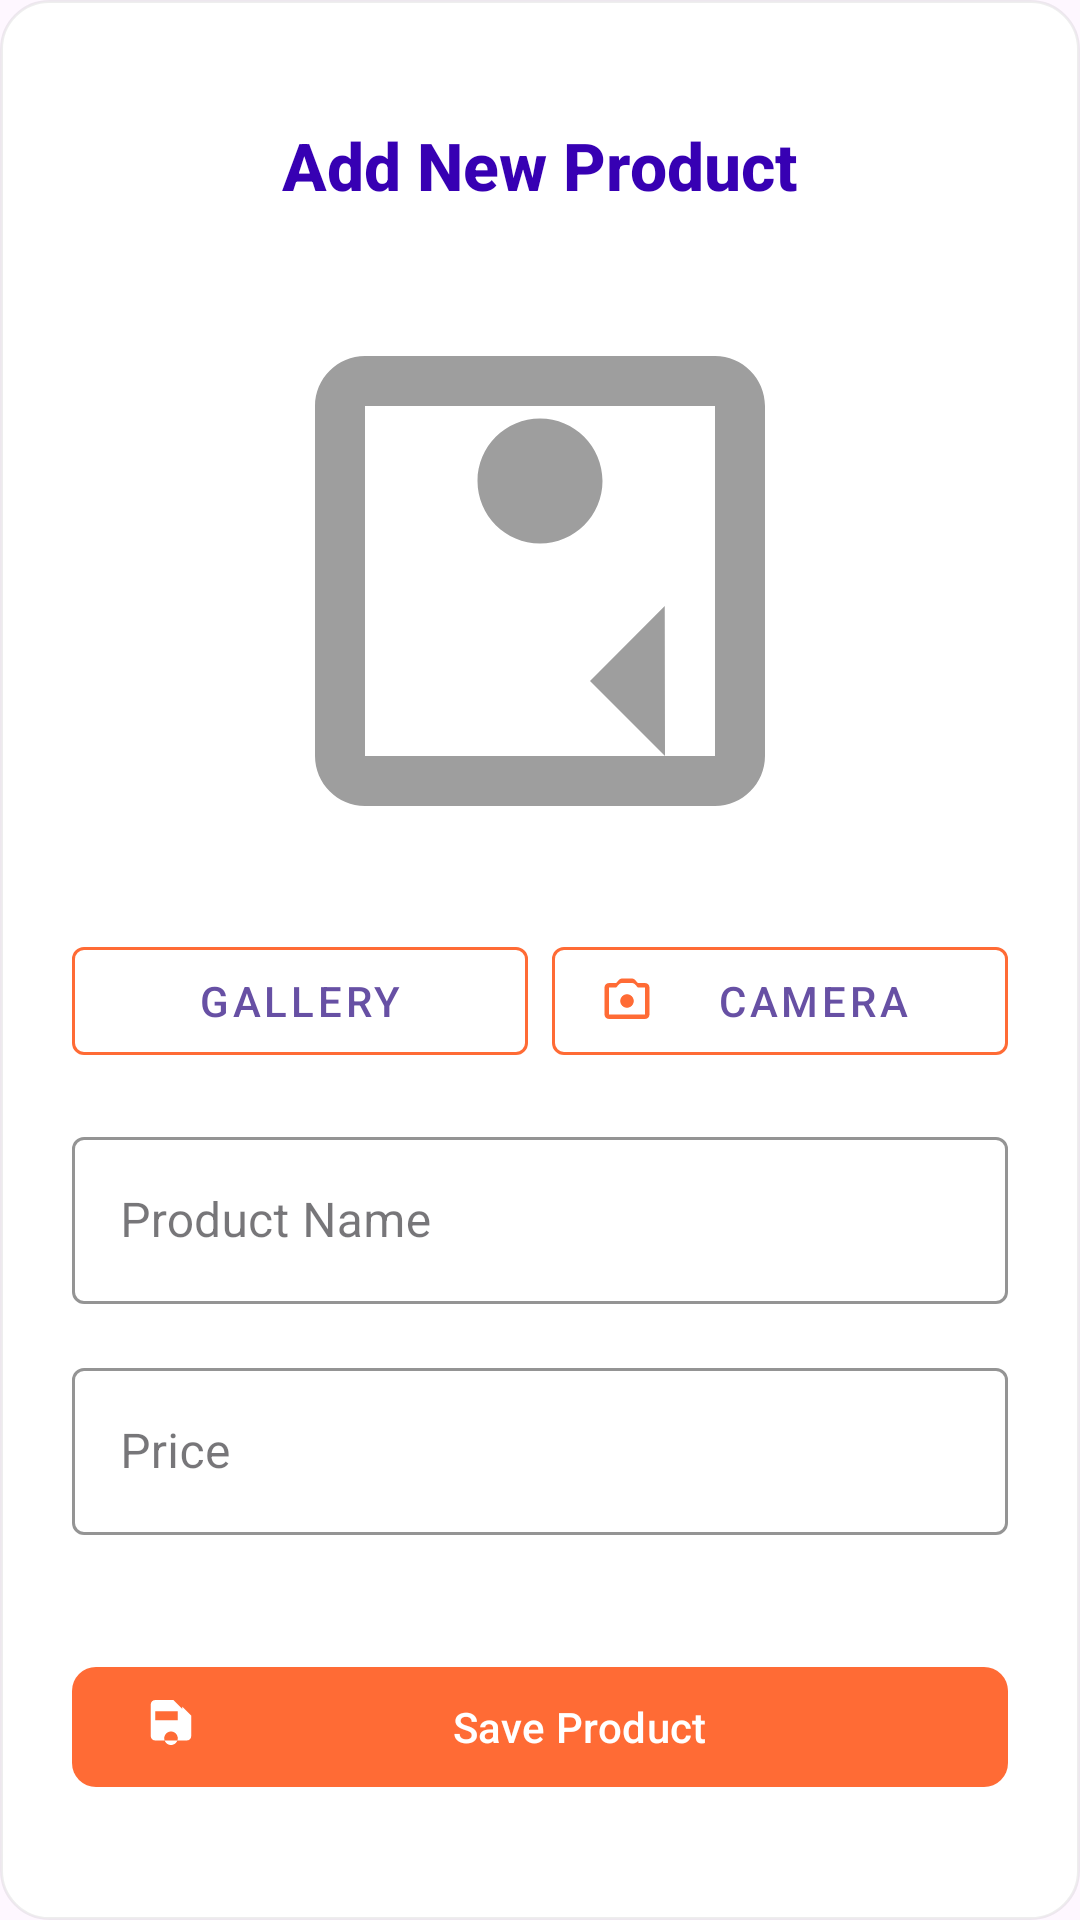

Write the Android layout XML for this screen, with the resource values it uses.
<!-- AndroidManifest.xml: application theme Theme.BizManager -->
<!-- res/layout/dialog_add_product.xml -->
<?xml version="1.0" encoding="utf-8"?>
<LinearLayout xmlns:android="http://schemas.android.com/apk/res/android"
    xmlns:app="http://schemas.android.com/apk/res-auto"
    android:layout_width="match_parent"
    android:layout_height="wrap_content"
    android:orientation="vertical"
    android:padding="24dp"
    android:background="@drawable/dialog_background"
    android:gravity="center">

    
    <TextView
        android:layout_width="wrap_content"
        android:layout_height="wrap_content"
        android:text="Add New Product"
        android:textSize="22sp"
        android:textColor="@color/primaryDark"
        android:textStyle="bold"
        android:layout_marginBottom="24dp"
        android:fontFamily="sans-serif-medium"/>

    
    <FrameLayout
        android:layout_width="200dp"
        android:layout_height="200dp"
        android:layout_marginBottom="16dp"
        android:background="@drawable/image_frame_bg">

        <ImageView
            android:id="@+id/imagePreview"
            android:layout_width="match_parent"
            android:layout_height="match_parent"
            android:scaleType="centerCrop"
            android:contentDescription="Product image"
            android:src="@drawable/ic_image_placeholder"/>

        <ImageButton
            android:id="@+id/btnRemoveImage"
            android:layout_width="32dp"
            android:layout_height="32dp"
            android:layout_gravity="top|end"
            android:layout_margin="8dp"
            android:background="?attr/selectableItemBackgroundBorderless"
            android:src="@drawable/ic_close_circle"
            android:visibility="gone"
            app:tint="@color/white" />
    </FrameLayout>

    
    <LinearLayout
        android:layout_width="match_parent"
        android:layout_height="wrap_content"
        android:orientation="horizontal"
        android:layout_marginBottom="16dp"
        android:gravity="center">

        <com.google.android.material.button.MaterialButton
            android:id="@+id/buttonPickImage"
            style="@style/Widget.MaterialComponents.Button.OutlinedButton"
            android:layout_width="0dp"
            android:layout_height="48dp"
            android:layout_weight="1"
            android:layout_marginEnd="8dp"
            android:text="Gallery"
            app:icon="@drawable/ic_photo_library"
            app:iconTint="@color/primaryColor"
            app:strokeColor="@color/primaryColor"
            app:strokeWidth="1dp"/>

        <com.google.android.material.button.MaterialButton
            android:id="@+id/buttonTakePhoto"
            style="@style/Widget.MaterialComponents.Button.OutlinedButton"
            android:layout_width="0dp"
            android:layout_height="48dp"
            android:layout_weight="1"
            android:text="Camera"
            app:icon="@drawable/ic_photo_camera"
            app:iconTint="@color/primaryColor"
            app:strokeColor="@color/primaryColor"
            app:strokeWidth="1dp"/>
    </LinearLayout>

    
    <com.google.android.material.textfield.TextInputLayout
        android:layout_width="match_parent"
        android:layout_height="wrap_content"
        android:layout_marginBottom="16dp"
        app:boxStrokeColor="@color/primaryColor"
        app:hintTextColor="@color/primaryColor"
        style="@style/Widget.MaterialComponents.TextInputLayout.OutlinedBox">

        <com.google.android.material.textfield.TextInputEditText
            android:id="@+id/editTextName"
            android:layout_width="match_parent"
            android:layout_height="wrap_content"
            android:hint="Product Name"
            android:inputType="textCapWords"
            android:textColorHint="@color/secondaryText"/>
    </com.google.android.material.textfield.TextInputLayout>

    <com.google.android.material.textfield.TextInputLayout
        android:layout_width="match_parent"
        android:layout_height="wrap_content"
        app:boxStrokeColor="@color/primaryColor"
        app:hintTextColor="@color/primaryColor"
        style="@style/Widget.MaterialComponents.TextInputLayout.OutlinedBox">

        <com.google.android.material.textfield.TextInputEditText
            android:id="@+id/editTextPrice"
            android:layout_width="match_parent"
            android:layout_height="wrap_content"
            android:hint="Price"
            android:inputType="numberDecimal"
            android:textColorHint="@color/secondaryText"/>
    </com.google.android.material.textfield.TextInputLayout>

    <com.google.android.material.textfield.TextInputLayout
        android:layout_width="match_parent"
        android:layout_height="wrap_content"
        android:layout_marginTop="16dp"
        app:boxStrokeColor="@color/primaryColor"
        app:hintTextColor="@color/primaryColor"
        style="@style/Widget.MaterialComponents.TextInputLayout.OutlinedBox">









    </com.google.android.material.textfield.TextInputLayout>

    
    <com.google.android.material.button.MaterialButton
        android:id="@+id/buttonSave"
        android:layout_width="match_parent"
        android:layout_height="48dp"
        android:layout_marginTop="24dp"
        android:text="Save Product"
        android:textAllCaps="false"
        app:backgroundTint="@color/primaryColor"
        app:cornerRadius="8dp"
        app:icon="@drawable/ic_save"
        app:iconTint="@color/white"
        app:rippleColor="@color/primaryDark"/>

</LinearLayout>
<!-- resources referenced by this layout -->
<resources>
  <color name="primaryColor">#FF6B35</color>
  <color name="primaryDark">#3700B3</color>
  <color name="secondaryText">#757575</color>
  <color name="white">#FFFFFF</color>
  <!-- drawable dialog_background (drawable) -->
  <?xml version="1.0" encoding="utf-8"?>
  <shape xmlns:android="http://schemas.android.com/apk/res/android">
      <solid android:color="@android:color/white"/>
      <corners android:radius="16dp"/>
      <stroke
          android:width="1dp"
          android:color="#11000000"/>
      <padding
          android:left="16dp"
          android:top="16dp"
          android:right="16dp"
          android:bottom="16dp"/>
  </shape>
  <!-- drawable ic_close_circle (drawable) -->
  <vector xmlns:android="http://schemas.android.com/apk/res/android"
      android:width="24dp"
      android:height="24dp"
      android:viewportWidth="24"
      android:viewportHeight="24"
      android:tint="@android:color/white">
      <path
          android:fillColor="@android:color/white"
          android:pathData="M12,2C6.47,2 2,6.47 2,12s4.47,10 10,10 10,-4.47 10,-10S17.53,2 12,2zM17,15.59L15.59,17 12,13.41 8.41,17 7,15.59 10.59,12 7,8.41 8.41,7 12,10.59 15.59,7 17,8.41 13.41,12 17,15.59z"/>
  </vector>
  <!-- drawable ic_image_placeholder (drawable) -->
  <vector xmlns:android="http://schemas.android.com/apk/res/android"
      android:width="48dp"
      android:height="48dp"
      android:viewportWidth="24"
      android:viewportHeight="24"
      android:tint="#9E9E9E">
      <path
          android:fillColor="@android:color/white"
          android:pathData="M19,5v14H5V5h14m0-2H5c-1.1,0 -2,0.9 -2,2v14c0,1.1 0.9,2 2,2h14c1.1,0 2,-0.9 2,-2V5c0,-1.1 -0.9,-2 -2,-2z"/>
      <path
          android:fillColor="@android:color/white"
          android:pathData="M12,10.5c1.38,0 2.5,-1.12 2.5,-2.5s-1.12,-2.5 -2.5,-2.5 -2.5,1.12 -2.5,2.5 1.12,2.5 2.5,2.5zM7,19v-2l3,-3 -3,3zm10,0l-3,-3 2.99,-3L17,19z"/>
  </vector>
  <!-- drawable ic_photo_camera (drawable) -->
  <vector xmlns:android="http://schemas.android.com/apk/res/android"
      android:width="24dp"
      android:height="24dp"
      android:viewportWidth="24"
      android:viewportHeight="24"
      android:tint="?attr/colorControlNormal">
      <path
          android:fillColor="@android:color/white"
          android:pathData="M12,15c1.66,0 3,-1.34 3,-3s-1.34,-3 -3,-3 -3,1.34 -3,3 1.34,3 3,3z"/>
      <path
          android:fillColor="@android:color/white"
          android:pathData="M20,4h-3.17l-1.24,-1.35c-0.37,-0.41 -0.91,-0.65 -1.47,-0.65h-4.24c-0.56,0 -1.1,0.24 -1.48,0.65L7.17,4H4c-1.1,0 -2,0.9 -2,2v12c0,1.1 0.9,2 2,2h16c1.1,0 2,-0.9 2,-2V6c0,-1.1 -0.9,-2 -2,-2zm0,14H4V6h3.17l1.24,-1.35c0.37,-0.41 0.91,-0.65 1.48,-0.65h4.24c0.56,0 1.1,0.24 1.48,0.65L16.83,6H20v12z"/>
  </vector>
  <!-- drawable ic_save (drawable) -->
  <vector xmlns:android="http://schemas.android.com/apk/res/android"
      android:width="24dp"
      android:height="24dp"
      android:viewportWidth="24"
      android:viewportHeight="24"
      android:tint="?attr/colorControlNormal">
      <path
          android:fillColor="@android:color/white"
          android:pathData="M15,9H5V5h10v4zm-3,11c-1.66,0 -3,-1.34 -3,-3s1.34,-3 3,-3 3,1.34 3,3 -1.34,3 -3,3zm5-16l-4,-4H5c-1.1,0 -2,0.9 -2,2v14c0,1.1 0.9,2 2,2h14c1.1,0 2,-0.9 2,-2V7l-4,-4z"/>
  </vector>
  <style name="Theme.BizManager" parent="Base.Theme.BizManager" />
  <style name="Base.Theme.BizManager" parent="Theme.Material3.DayNight.NoActionBar">
          
          
      </style>
</resources>
